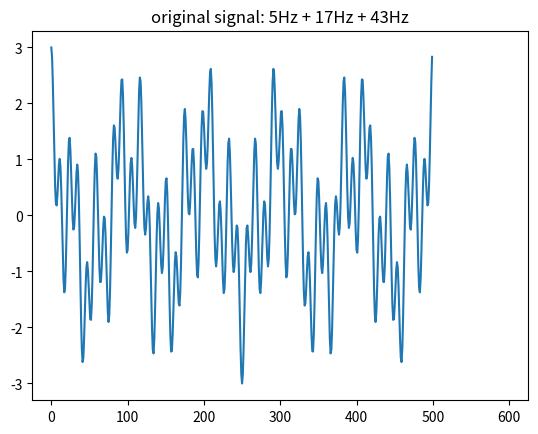
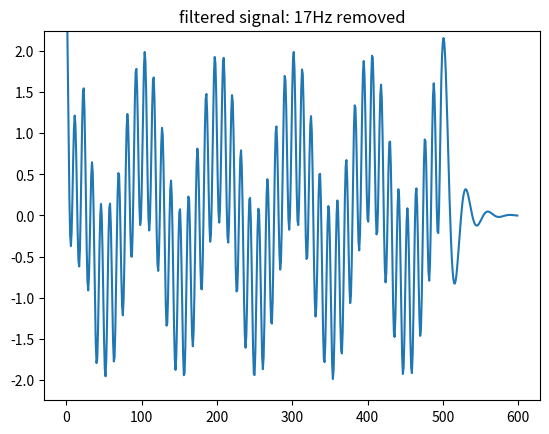
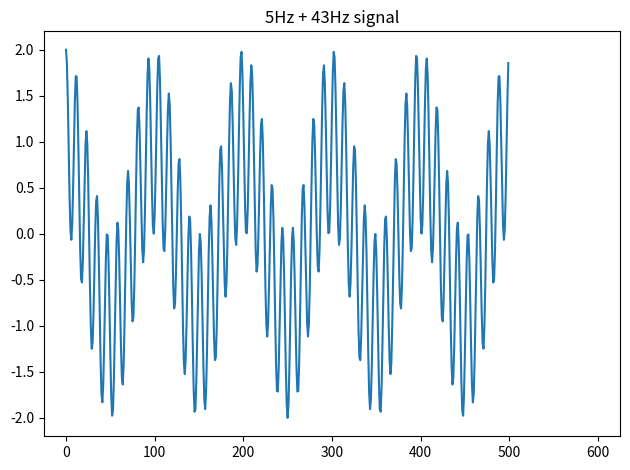

Source code (Python) for these figures, in order:
"""
   use second-order IIR filter to remove 10Hz component of signal
"""

import numpy as np
import matplotlib.pyplot as plt


def genData(fs, f1, f2, f3):
    t = np.arange(0, 1, 1/fs)

    x1 = np.cos(2*np.pi*f1*t)
    x2 = np.cos(2*np.pi*f2*t)
    x3 = np.cos(2*np.pi*f3*t)
    x = x1 + x2 + x3

    return x


def applyNotch(x, fs, f1, f2, f3) :

    f = f2           
    w = 2*np.pi*f/fs  
    
    N = x.size
    i = np.arange(N)
    
    # create the past values for x and y
    # this adds 2 additional values at the beginning of the array that must
    # be compensated for when plotting

    # filter in theory produces values forever; will stop
    #   after 100 extra values
    extension = 100
    x = np.append([0, 0], x)
    y = np.zeros(N + 2 + extension)
    
    n = 2
    while n < N+2+extension :
        if n < N+2 :
            y[n] = 1.8744*np.cos(w)*y[n-1] - 0.8783*y[n-2] + x[n] - 2*np.cos(w)*x[n-1] + x[n-2]
        else :
            y[n] = 1.8744*np.cos(w)*y[n-1] - 0.8783*y[n-2]
    
        n += 1
    
    plt.plot(x[2:])
    plt.xlim([-25, 625])  # makes comparison to other plots easier
    plt.title("original signal: %dHz + %dHz + %dHz" % (f1, f2, f3))
    
    plt.figure()
    plt.plot(y[2:])
    plt.ylim([-2.25, 2.25])  # makes comparison to next plot easier
    plt.title("filtered signal: %dHz removed" % f2)
    
    # produce clean signal
    t = np.arange(0, 1, 1/fs)

    x1 = np.cos(2*np.pi*f1*t)
    x3 = np.cos(2*np.pi*f3*t)
    x = x1 + x3
    
    plt.figure()
    plt.plot(x1+x3)
    plt.title("%dHz + %dHz signal" % (f1, f3))
    plt.xlim([-25, 625])  # makes comparison to next plot easier
    plt.tight_layout()
    plt.show()

def main():
    f1 = 5
    f2 = 17
    f3 = 43
    fs = 500

    signal = genData(fs, f1, f2, f3)
    applyNotch(signal, fs, f1, f2, f3)


if __name__ == "__main__":
    main()

